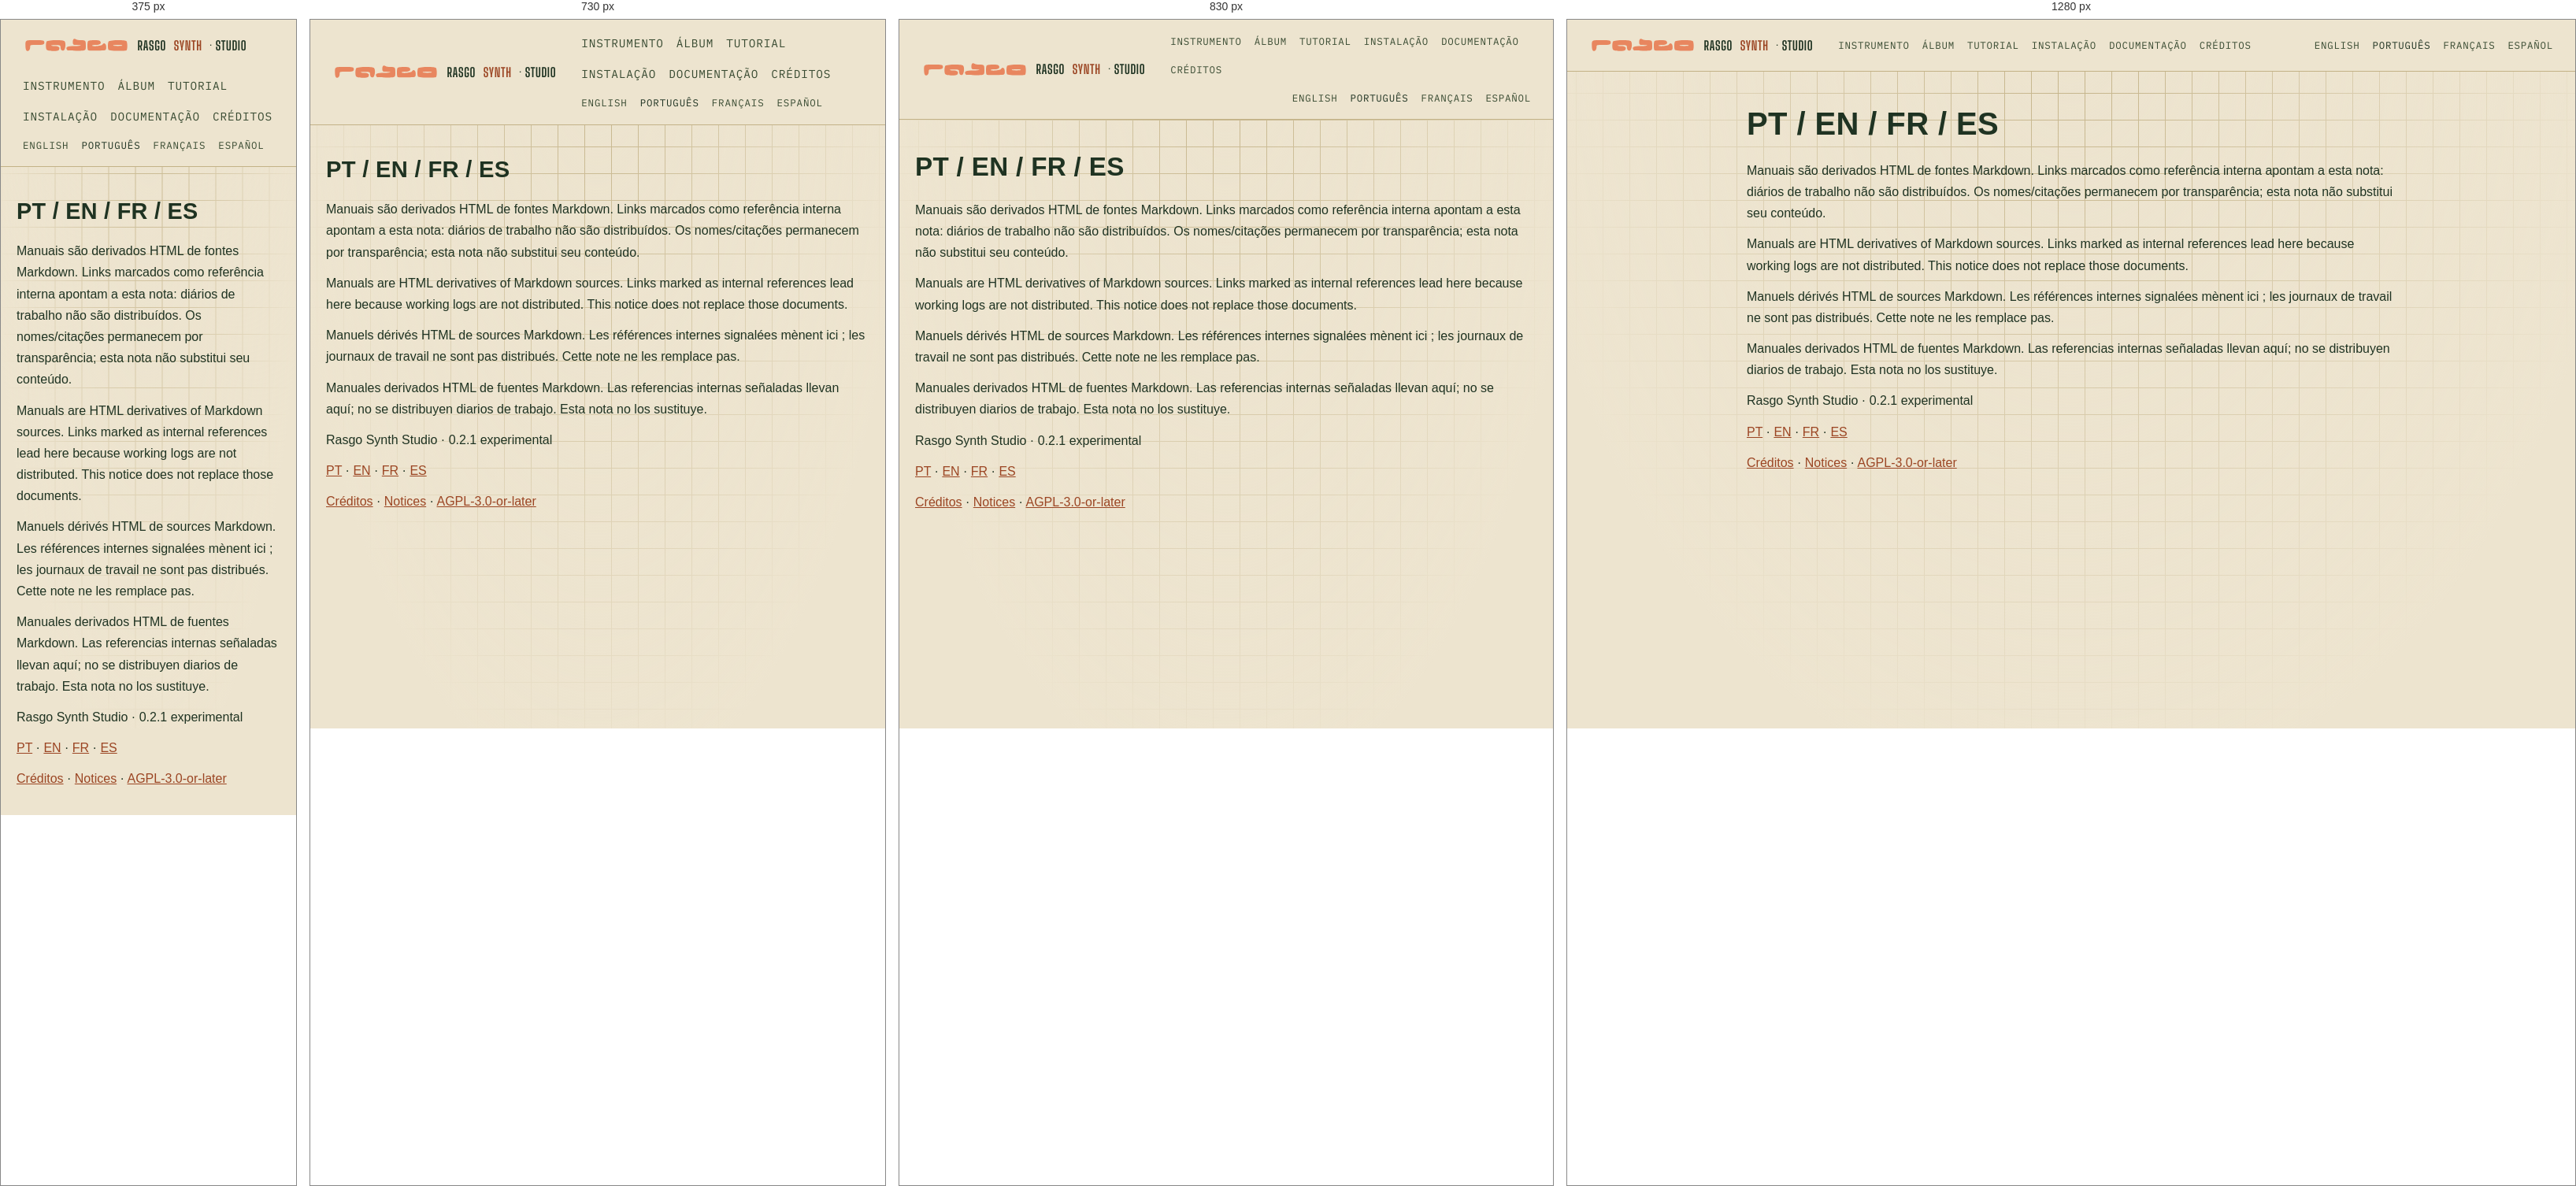
Rendered at 375 px, 730 px, 830 px and 1280 px, left to right.

<!-- file: publication-notes.html -->
<!doctype html><html lang="pt-BR"><head><meta charset="utf-8"><meta name="viewport" content="width=device-width, initial-scale=1"><title>Studio — notas editoriais</title><link rel="stylesheet" href="assets/site.css"><link rel="stylesheet" href="assets/studio.css"></head><body class="studio-public"><header class="studio-header topbar">
<a class="studio-mark mark" href="index.html"><img class="mark-logo" src="assets/rasgo_logo.svg" width="136" height="28" alt="RASGO">RASGO<span>SYNTH</span> · STUDIO</a>
<nav class="studio-navigation" aria-label="Studio"><span class="studio-menu-links"><a href="index.html#instrument">Instrumento</a><a href="index.html#album">Álbum</a><a href="quickstart.html#pt">Tutorial</a><a href="INSTALL.html#portugues">Instalação</a><a href="index.html#documentation">Documentação</a><a href="index.html#release">Créditos</a></span><span class="studio-languages"><a href="en.html" lang="en" hreflang="en">English</a><a href="index.html" lang="pt-BR" hreflang="pt-BR" aria-current="page">Português</a><a href="fr.html" lang="fr" hreflang="fr">Français</a><a href="es.html" lang="es" hreflang="es">Español</a></span></nav>
</header><main class="quickstart"><h1 id="internal-reference">PT / EN / FR / ES</h1><p lang="pt-BR">Manuais são derivados HTML de fontes Markdown. Links marcados como referência interna apontam a esta nota: diários de trabalho não são distribuídos. Os nomes/citações permanecem por transparência; esta nota não substitui seu conteúdo.</p><p lang="en">Manuals are HTML derivatives of Markdown sources. Links marked as internal references lead here because working logs are not distributed. This notice does not replace those documents.</p><p lang="fr">Manuels dérivés HTML de sources Markdown. Les références internes signalées mènent ici ; les journaux de travail ne sont pas distribués. Cette note ne les remplace pas.</p><p lang="es">Manuales derivados HTML de fuentes Markdown. Las referencias internas señaladas llevan aquí; no se distribuyen diarios de trabajo. Esta nota no los sustituye.</p><p>Rasgo Synth Studio · 0.2.1 experimental</p><p><a href="index.html">PT</a> · <a href="en.html">EN</a> · <a href="fr.html">FR</a> · <a href="es.html">ES</a></p><p><a href="CREDITS.html">Créditos</a> · <a href="THIRD_PARTY_NOTICES.html">Notices</a> · <a href="LICENSE.txt">AGPL-3.0-or-later</a></p></main></body></html>


/* @media block from assets/site.css */
@media (max-width: 880px) {
  .hero { grid-template-columns: 1fr; }
}

/* @media block from assets/site.css */
@media (max-width: 780px) { .two-col { grid-template-columns: 1fr; } }

/* @media block from assets/site.css */
@media (max-width: 780px) { .games-grid { grid-template-columns: repeat(2, 1fr); } }

/* @media block from assets/site.css */
@media (max-width: 650px) { .layer { grid-template-columns: 1fr; } }

/* @media block from assets/site.css */
@media (max-width: 700px) { .ref-columns { columns: 1; } }

/* @media block from assets/studio.css */
@media (max-width: 880px) { .catalog-controls { position: relative; top: auto; } }

/* @media block from assets/studio.css */
@media (max-width: 760px) {
  .studio-header { position: relative; }
  .quickstart h2 { scroll-margin-top: 1rem; }
  .studio-columns { grid-template-columns: 1fr; gap: 1.5rem; }
  .studio-languages { margin-left: 0; flex-basis: 100%; }
  .studio-header nav { font-size: .9rem; }
}